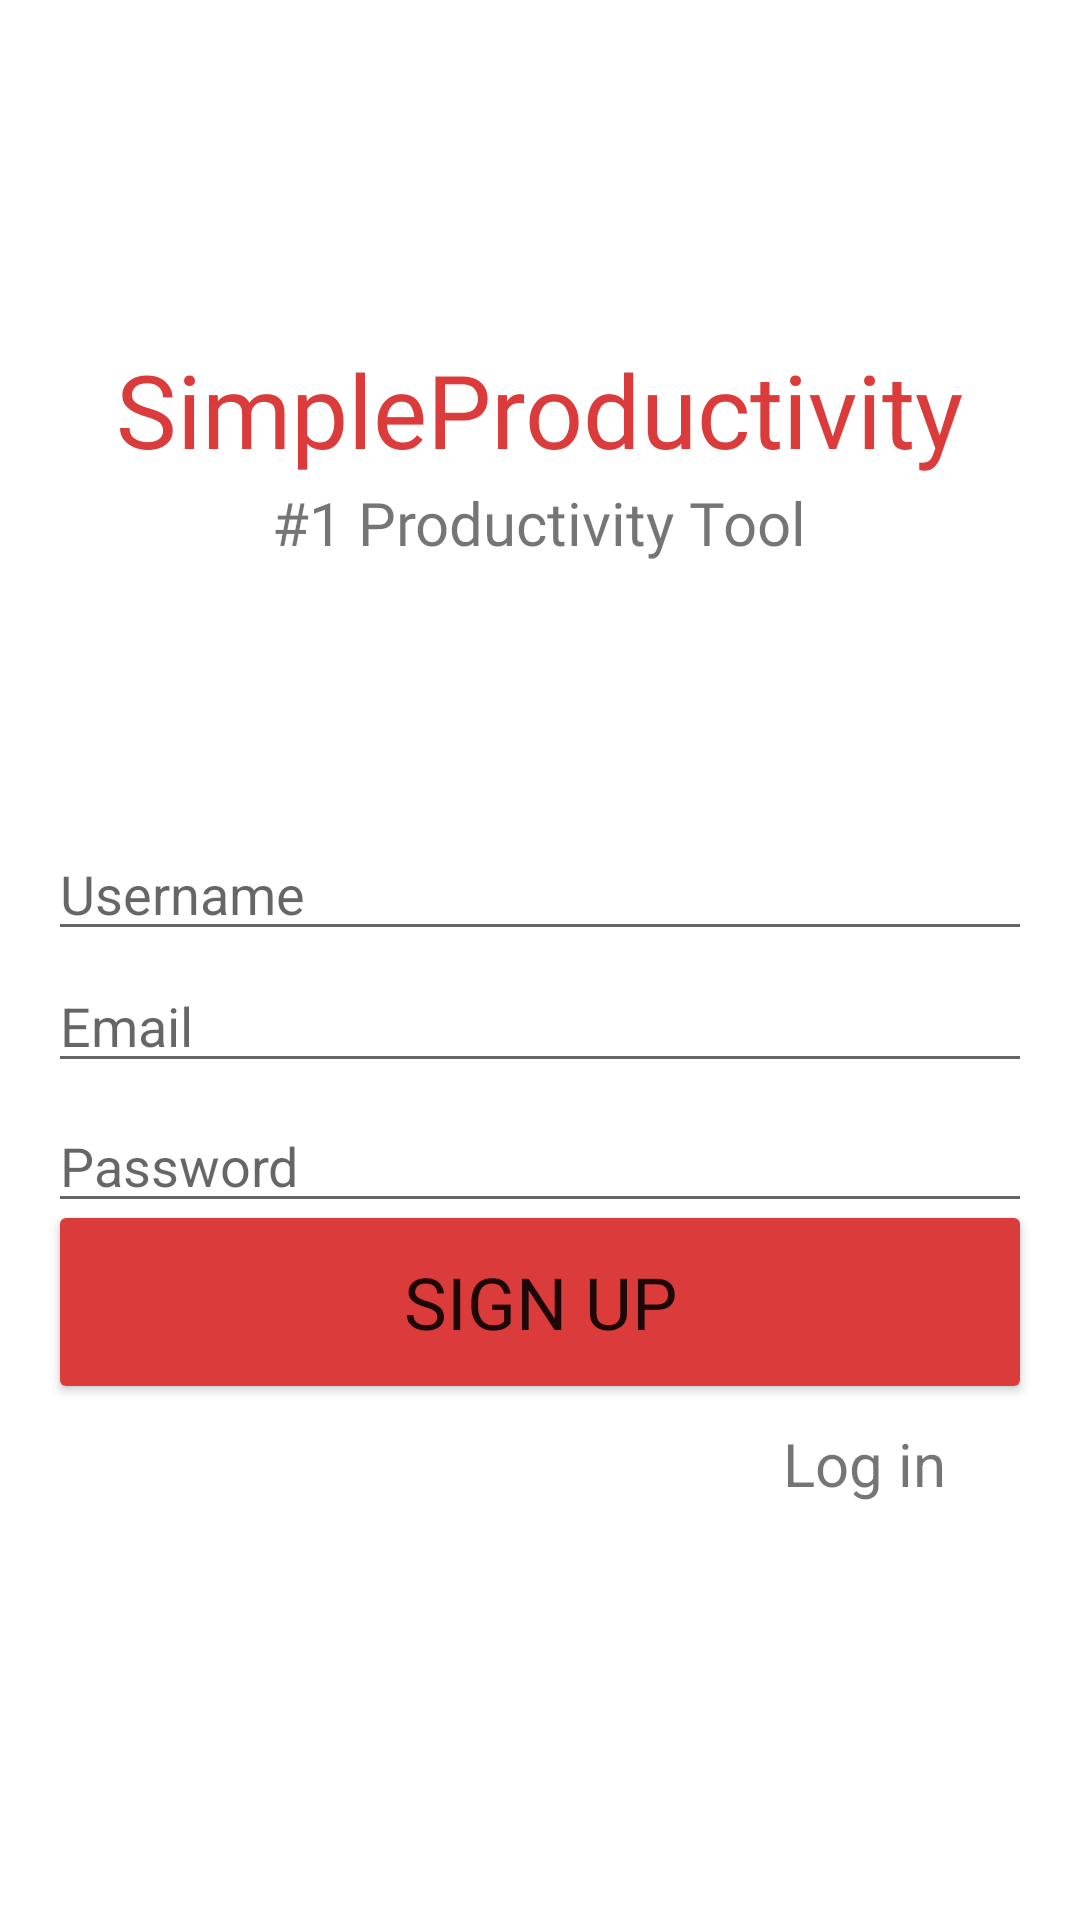

Here is an Android app screen rendered from its layout file. Give the layout XML and the strings, colors and styles it references.
<!-- AndroidManifest.xml: application theme Theme.SimpleProductivity4 -->
<!-- res/layout/activity_register_screen.xml -->
<?xml version="1.0" encoding="utf-8"?>
<androidx.constraintlayout.widget.ConstraintLayout xmlns:android="http://schemas.android.com/apk/res/android"
    xmlns:app="http://schemas.android.com/apk/res-auto"
    xmlns:tools="http://schemas.android.com/tools"
    android:layout_width="match_parent"
    android:layout_height="match_parent"
    tools:context=".LoginScreen">

    <TextView
        android:id="@+id/name2"
        android:layout_width="wrap_content"
        android:layout_height="wrap_content"
        android:fontFamily="@font/anton"
        android:text="@string/openmessage"
        android:textColor="@color/backgroundcolor"
        android:textSize="34sp"
        app:layout_constraintBottom_toBottomOf="parent"
        app:layout_constraintEnd_toEndOf="parent"
        app:layout_constraintStart_toStartOf="parent"
        app:layout_constraintTop_toTopOf="parent"
        app:layout_constraintVertical_bias="0.191" />

    <EditText
        android:id="@+id/signup_email_edittext"
        android:layout_width="0dp"
        android:layout_height="wrap_content"
        android:layout_margin="16dp"
        android:ems="10"
        android:hint="@string/email_hint"
        android:inputType="textEmailAddress"
        app:layout_constraintBottom_toBottomOf="parent"
        app:layout_constraintEnd_toEndOf="parent"
        app:layout_constraintStart_toStartOf="parent"
        app:layout_constraintTop_toTopOf="parent"
        app:layout_constraintVertical_bias="0.536" />

    <EditText
        android:id="@+id/signup_password_edittext"
        android:layout_width="0dp"
        android:layout_height="wrap_content"
        android:layout_margin="16dp"
        android:ems="10"
        android:hint="@string/password_hint"
        android:inputType="textPassword"
        app:layout_constraintBottom_toBottomOf="parent"
        app:layout_constraintEnd_toEndOf="parent"
        app:layout_constraintHorizontal_bias="0.0"
        app:layout_constraintStart_toStartOf="parent"
        app:layout_constraintTop_toTopOf="parent"
        app:layout_constraintVertical_bias="0.618" />

    <Button
        android:id="@+id/sign_up_button"
        android:layout_width="0dp"
        android:layout_height="68dp"
        android:layout_margin="16dp"
        android:backgroundTint="@color/backgroundcolor"
        android:fontFamily="@font/anton"
        android:text="@string/register_button_text"
        android:textSize="24sp"
        app:layout_constraintBottom_toBottomOf="parent"
        app:layout_constraintEnd_toEndOf="parent"
        app:layout_constraintHorizontal_bias="0.498"
        app:layout_constraintStart_toStartOf="parent"
        app:layout_constraintTop_toTopOf="parent"
        app:layout_constraintVertical_bias="0.711" />

    <TextView
        android:id="@+id/slogan2"
        android:layout_width="wrap_content"
        android:layout_height="wrap_content"
        android:fontFamily="@font/abhaya_libre"
        android:text="@string/desc_text"
        android:textSize="20sp"
        app:layout_constraintBottom_toBottomOf="parent"
        app:layout_constraintEnd_toEndOf="parent"
        app:layout_constraintHorizontal_bias="0.498"
        app:layout_constraintStart_toStartOf="parent"
        app:layout_constraintTop_toTopOf="parent"
        app:layout_constraintVertical_bias="0.262" />

    <TextView
        android:id="@+id/back_to_login"
        android:layout_width="wrap_content"
        android:layout_height="wrap_content"
        android:text="@string/login"
        android:textSize="20sp"
        app:layout_constraintBottom_toBottomOf="parent"
        app:layout_constraintEnd_toEndOf="parent"
        app:layout_constraintHorizontal_bias="0.854"
        app:layout_constraintStart_toStartOf="parent"
        app:layout_constraintTop_toTopOf="parent"
        app:layout_constraintVertical_bias="0.774" />

    <EditText
        android:id="@+id/signup_username_edittext"
        android:layout_width="0dp"
        android:layout_height="wrap_content"
        android:layout_margin="16dp"
        android:ems="10"
        android:hint="@string/username_hint"
        android:inputType="text"
        app:layout_constraintBottom_toBottomOf="parent"
        app:layout_constraintEnd_toEndOf="parent"
        app:layout_constraintHorizontal_bias="0.504"
        app:layout_constraintStart_toStartOf="parent"
        app:layout_constraintTop_toTopOf="parent"
        app:layout_constraintVertical_bias="0.458" />

    <ProgressBar
        android:id="@+id/progressBar"
        style="?android:attr/progressBarStyle"
        android:layout_width="78dp"
        android:layout_height="81dp"
        android:background="#FFFFFF"
        android:backgroundTint="#FFFFFF"
        android:visibility="gone"
        app:layout_constraintBottom_toBottomOf="parent"
        app:layout_constraintEnd_toEndOf="parent"
        app:layout_constraintStart_toStartOf="parent"
        app:layout_constraintTop_toTopOf="parent"
        app:layout_constraintVertical_bias="0.348" />


</androidx.constraintlayout.widget.ConstraintLayout>
<!-- resources referenced by this layout -->
<resources>
  <color name="backgroundcolor">#DC3B3B</color>
  <string name="desc_text">#1 Productivity Tool</string>
  <string name="email_hint">Email</string>
  <string name="login">Log in</string>
  <string name="openmessage">SimpleProductivity</string>
  <string name="password_hint">Password</string>
  <string name="register_button_text">Sign Up</string>
  <string name="username_hint">Username</string>
  <style name="Theme.SimpleProductivity4" parent="Theme.MaterialComponents.DayNight.NoActionBar">
          
          <item name="colorPrimary">@color/purple_500</item>
          <item name="colorPrimaryVariant">@color/purple_700</item>
          <item name="colorOnPrimary">@color/white</item>
          
          <item name="colorSecondary">@color/teal_200</item>
          <item name="colorSecondaryVariant">@color/teal_700</item>
          <item name="colorOnSecondary">@color/black</item>
          
          <item name="android:statusBarColor" tools:targetApi="l">?attr/colorPrimaryVariant</item>
          
      </style>
  <color name="purple_500">#FF6200EE</color>
  <color name="purple_700">#FF3700B3</color>
  <color name="white">#FFFFFFFF</color>
  <color name="teal_200">#FF03DAC5</color>
  <color name="teal_700">#FF018786</color>
  <color name="black">#FF000000</color>
</resources>
